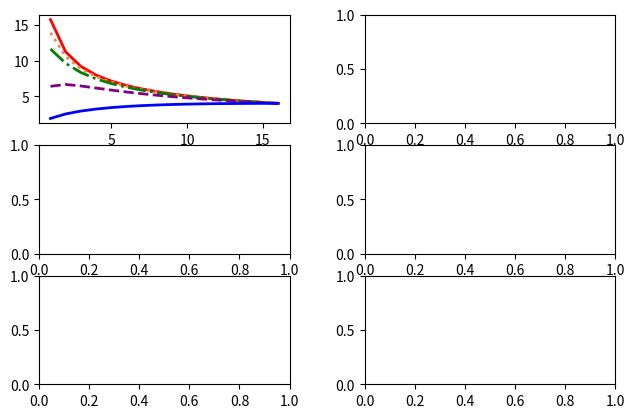

Here is the Python script that generated this plot: (Note: this script raises an exception after producing the figure.)
# -*- coding: utf-8 -*-
"""
Make the figuer 2 for Speedup of symmetric/asymmetric/dynamic multicores
                                   1
SpeedupSymemetric(f,n,r)=----------------------
                           1-f           f*r
                         --------  +  ---------
                         perf(r)      perf(r)*n

                                    1
SpeedupAsymemetric(f,n,r)=------------------------
                             1-f           f
                          --------  +  -----------
                           perf(r)     perf(r)+n-r

                                1
SpeedupDynamic(f,n,r)=----------------
                        1-f         f
                      --------  +  ---
                       perf(r)      n
                       
Hill, M. D. and M. R. Marty. "Amdahl's Law in the Multicore Era." Computer 
41(7): 33-38.

"""
import numpy as np
import matplotlib.pyplot as plt

def SpeedupSymmetric(f,n,r):
    s = 1.0*Perf(r)/((1-f)+(f*r)/n)
    return s
    
def SpeedupAsymmetric(f,n,r):
    s = 1.0*Perf(r)/((1-f)+(f*Perf(r))/(Perf(r)+n-r))
    return s
    
def SpeedupDynamic(f,n,r):
    s = 1.0*Perf(r)/((1-f)+f*Perf(r)/n)
    return s

def Perf(r):
    return np.sqrt(r)
    

# parallel task ratio
f = [0.999, 0.99, 0.975, 0.9, 0.5]

fig, axs = plt.subplots(3,2)
fig.subplots_adjust(left=0.08, right=0.98, wspace=0.3)

# rBCEs, the number of total BCEs
x = np.linspace(1, 16, num=16, endpoint=True)
#SpeedupSymmetric N=16
ax = axs[0,0]
line16f0, = ax.plot(x, SpeedupSymmetric(f[0], 16, x), color='red', linewidth=2.0,
                    linestyle="-", label='f=0.999')
line16f1, = ax.plot(x, SpeedupSymmetric(f[1], 16, x), color='coral', linewidth=2.0,
                    linestyle=":", label='f=0.99')
line16f2, = ax.plot(x, SpeedupSymmetric(f[2], 16, x), color='green', linewidth=2.0,
                    linestyle="-.", label='f=0.975')
line16f3, = ax.plot(x, SpeedupSymmetric(f[3], 16, x), color='purple', linewidth=2.0,
                    linestyle="--", label='f=0.9')
line16f4, = ax.plot(x, SpeedupSymmetric(f[4], 16, x), color='blue', linewidth=2.0,
                    linestyle="-", label='f=0.5')

#ax.legend(loc='upper right')
ax.set_xscale('log', basex=2)
ax.set_xlim(1, 16)
ax.set_ylim(2, 16)
ax.set_xticks([1,2,4,8,16])
ax.set_xticklabels(['0','2','4','8','16'])
#ax.annotate('Symmetric, n=16', xy=(1.5, 15))

# rBCEs, the number of total BCEs
x = np.linspace(1, 256, num=256, endpoint=True)
#SpeedupSymmetric N=256
ax = axs[0,1]
line256f0, = ax.plot(x, SpeedupSymmetric(f[0], 256, x), color='red', linewidth=2.0,
                    linestyle="-", label='f=0.999')
line256f1, = ax.plot(x, SpeedupSymmetric(f[1], 256, x), color='coral', linewidth=2.0,
                    linestyle=":", label='f=0.99')
line256f2, = ax.plot(x, SpeedupSymmetric(f[2], 256, x), color='green', linewidth=2.0,
                    linestyle="-.", label='f=0.975')
line256f3, = ax.plot(x, SpeedupSymmetric(f[3], 256, x), color='purple', linewidth=2.0,
                    linestyle="--", label='f=0.9')
line256f4, = ax.plot(x, SpeedupSymmetric(f[4], 256, x), color='blue', linewidth=2.0,
                    linestyle="-", label='f=0.5')

ax.legend(loc='upper right')
ax.set_xscale('log', basex=2)
ax.set_xlim(1, 256)
ax.set_ylim(2, 250)
ax.set_xticks([1,2,4,8,16,32,64,128,256])
ax.set_xticklabels(['0','2','4','8','16','32','64','128','256'])
#ax.annotate('Symmetric, N=16', xy=(1.5, 225))

# rBCEs, the number of total BCEs
x = np.linspace(1, 16, num=16, endpoint=True)
#SpeedupAsymmetric N=16
ax = axs[1,0]
aline16f0, = ax.plot(x, SpeedupAsymmetric(f[0], 16, x), color='red', linewidth=2.0,
                    linestyle="-", label='f=0.999')
aline16f1, = ax.plot(x, SpeedupAsymmetric(f[1], 16, x), color='coral', linewidth=2.0,
                    linestyle=":", label='f=0.99')
aline16f2, = ax.plot(x, SpeedupAsymmetric(f[2], 16, x), color='green', linewidth=2.0,
                    linestyle="-.", label='f=0.975')
aline16f3, = ax.plot(x, SpeedupAsymmetric(f[3], 16, x), color='purple', linewidth=2.0,
                    linestyle="--", label='f=0.9')
aline16f4, = ax.plot(x, SpeedupAsymmetric(f[4], 16, x), color='blue', linewidth=2.0,
                    linestyle="-", label='f=0.5')

#ax.legend(loc='upper right')
ax.set_xscale('log', basex=2)
ax.set_xlim(1, 16)
ax.set_ylim(2, 16)
ax.set_xticks([1,2,4,8,16])
ax.set_xticklabels(['0','2','4','8','16'])
#ax.annotate('Asymmetric, n=16', xy=(1.5, 15))

# rBCEs, the number of total BCEs
x = np.linspace(1, 256, num=256, endpoint=True)
#SpeedupAsymmetric N=256
ax = axs[1,1]
aline256f0, = ax.plot(x, SpeedupAsymmetric(f[0], 256, x), color='red', linewidth=2.0,
                    linestyle="-", label='f=0.999')
aline256f1, = ax.plot(x, SpeedupAsymmetric(f[1], 256, x), color='coral', linewidth=2.0,
                    linestyle=":", label='f=0.99')
aline256f2, = ax.plot(x, SpeedupAsymmetric(f[2], 256, x), color='green', linewidth=2.0,
                    linestyle="-.", label='f=0.975')
aline256f3, = ax.plot(x, SpeedupAsymmetric(f[3], 256, x), color='purple', linewidth=2.0,
                    linestyle="--", label='f=0.9')
aline256f4, = ax.plot(x, SpeedupAsymmetric(f[4], 256, x), color='blue', linewidth=2.0,
                    linestyle="-", label='f=0.5')

#ax.legend(loc='upper right')
ax.set_xscale('log', basex=2)
ax.set_xlim(1, 256)
ax.set_ylim(2, 250)
ax.set_xticks([1,2,4,8,16,32,64,128,256])
ax.set_xticklabels(['0','2','4','8','16','32','64','128','256'])
#ax.annotate('Asymmetric, N=16', xy=(1.5, 225))

# rBCEs, the number of total BCEs
x = np.linspace(1, 16, num=16, endpoint=True)
#SpeedupDynamic N=16
ax = axs[2,0]
dline16f0, = ax.plot(x, SpeedupDynamic(f[0], 16, x), color='red', linewidth=2.0,
                    linestyle="-", label='f=0.999')
dline16f1, = ax.plot(x, SpeedupDynamic(f[1], 16, x), color='coral', linewidth=2.0,
                    linestyle=":", label='f=0.99')
dline16f2, = ax.plot(x, SpeedupDynamic(f[2], 16, x), color='green', linewidth=2.0,
                    linestyle="-.", label='f=0.975')
dline16f3, = ax.plot(x, SpeedupDynamic(f[3], 16, x), color='purple', linewidth=2.0,
                    linestyle="--", label='f=0.9')
dline16f4, = ax.plot(x, SpeedupDynamic(f[4], 16, x), color='blue', linewidth=2.0,
                    linestyle="-", label='f=0.5')

#ax.legend(loc='upper right')
ax.set_xscale('log', basex=2)
ax.set_xlim(1, 16)
ax.set_ylim(2, 16)
ax.set_xticks([1,2,4,8,16])
ax.set_xticklabels(['0','2','4','8','16'])
#ax.annotate('Dynamic, n=16', xy=(1.5, 15))

# rBCEs, the number of total BCEs
x = np.linspace(1, 256, num=256, endpoint=True)
#SpeedupDynamic N=256
ax = axs[2,1]
dline256f0, = ax.plot(x, SpeedupDynamic(f[0], 256, x), color='red', linewidth=2.0,
                    linestyle="-", label='f=0.999')
dline256f1, = ax.plot(x, SpeedupDynamic(f[1], 256, x), color='coral', linewidth=2.0,
                    linestyle=":", label='f=0.99')
dline256f2, = ax.plot(x, SpeedupDynamic(f[2], 256, x), color='green', linewidth=2.0,
                    linestyle="-.", label='f=0.975')
dline256f3, = ax.plot(x, SpeedupDynamic(f[3], 256, x), color='purple', linewidth=2.0,
                    linestyle="--", label='f=0.9')
dline256f4, = ax.plot(x, SpeedupDynamic(f[4], 256, x), color='blue', linewidth=2.0,
                    linestyle="-", label='f=0.5')

#ax.legend(loc='upper right')
ax.set_xscale('log', basex=2)
ax.set_xlim(1, 256)
ax.set_ylim(2, 250)
ax.set_xticks([1,2,4,8,16,32,64,128,256])
ax.set_xticklabels(['0','2','4','8','16','32','64','128','256'])
#ax.annotate('Dynamic, N=16', xy=(1.5, 225))

plt.show()